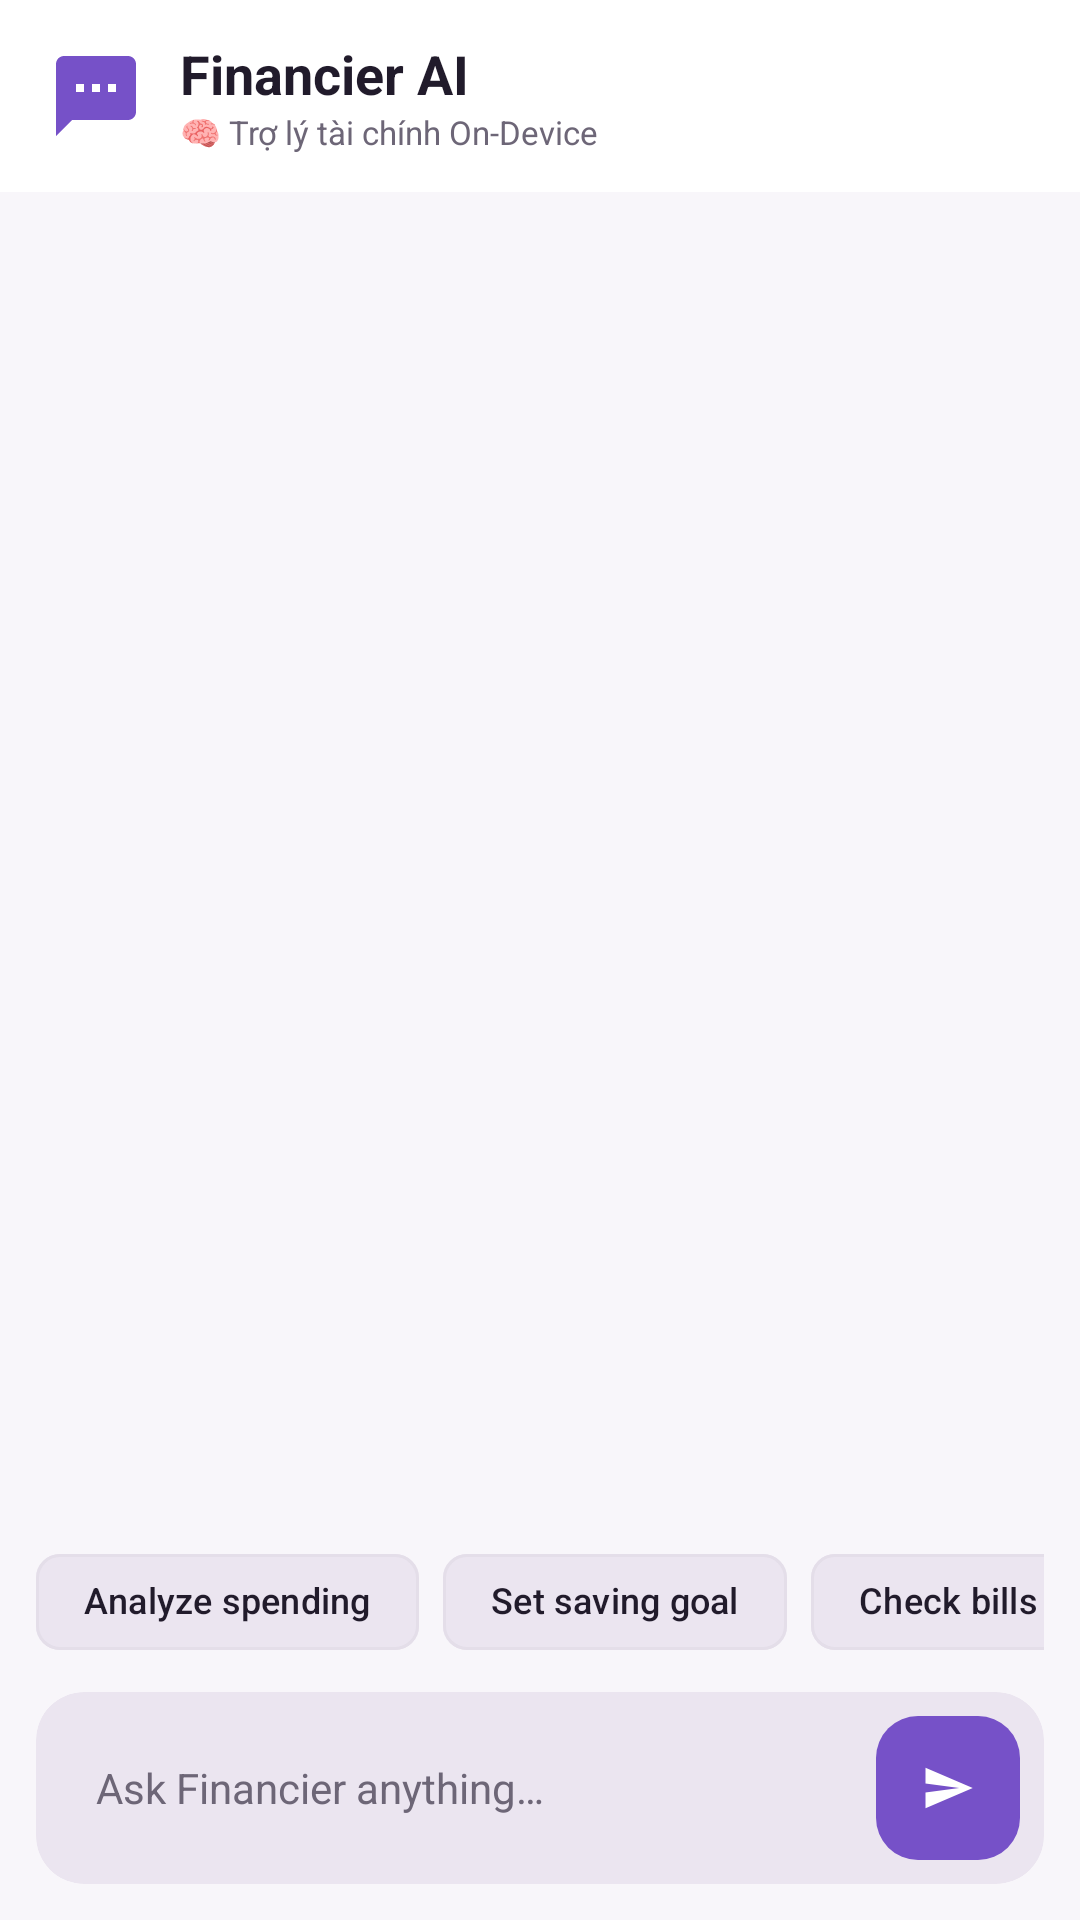

This screen was rendered from an Android layout file. Write that file and the resources it references.
<!-- AndroidManifest.xml: application theme Theme.Financier -->
<!-- res/layout/fragment_ai_chat.xml -->
<?xml version="1.0" encoding="utf-8"?>
<LinearLayout xmlns:android="http://schemas.android.com/apk/res/android"
    xmlns:app="http://schemas.android.com/apk/res-auto"
    android:layout_width="match_parent"
    android:layout_height="match_parent"
    android:orientation="vertical"
    android:background="@color/background">

    
    <LinearLayout
        android:layout_width="match_parent"
        android:layout_height="64dp"
        android:orientation="horizontal"
        android:gravity="center_vertical"
        android:paddingHorizontal="16dp"
        android:background="@color/surface">

        <ImageView
            android:layout_width="32dp"
            android:layout_height="32dp"
            android:src="@drawable/ic_nav_ai"
            app:tint="@color/primary"
            android:layout_marginEnd="12dp"
            android:contentDescription="@string/ai_title"/>

        <LinearLayout
            android:layout_width="0dp"
            android:layout_height="wrap_content"
            android:layout_weight="1"
            android:orientation="vertical">

            <TextView
                android:id="@+id/tv_ai_title"
                android:layout_width="wrap_content"
                android:layout_height="wrap_content"
                android:text="@string/ai_title"
                android:textSize="18sp"
                android:textStyle="bold"
                android:textColor="@color/on_surface"/>

            <TextView
                android:id="@+id/tv_ai_mode_status"
                android:layout_width="wrap_content"
                android:layout_height="wrap_content"
                android:text="🧠 Trợ lý tài chính On-Device"
                android:textSize="11sp"
                android:textColor="@color/on_surface_variant"/>
        </LinearLayout>

        <ImageButton
            android:id="@+id/btn_ai_settings"
            android:layout_width="40dp"
            android:layout_height="40dp"
            android:background="?attr/selectableItemBackgroundBorderless"
            android:src="@drawable/ic_key"
            app:tint="@color/primary"
            android:padding="8dp"
            android:layout_marginEnd="4dp"
            android:contentDescription="Cài đặt Gemini API Key" />

        <com.google.android.material.progressindicator.CircularProgressIndicator
            android:id="@+id/progress_ai"
            android:layout_width="24dp"
            android:layout_height="24dp"
            android:indeterminate="true"
            app:indicatorColor="@color/primary"
            app:trackThickness="3dp"
            android:visibility="gone"/>
    </LinearLayout>

    
    <androidx.recyclerview.widget.RecyclerView
        android:id="@+id/rv_chat"
        android:layout_width="match_parent"
        android:layout_height="0dp"
        android:layout_weight="1"
        android:paddingHorizontal="12dp"
        android:paddingVertical="8dp"
        android:clipToPadding="false"/>

    
    <HorizontalScrollView
        android:layout_width="match_parent"
        android:layout_height="wrap_content"
        android:scrollbars="none"
        android:paddingHorizontal="12dp"
        android:paddingVertical="6dp">
        <LinearLayout
            android:layout_width="wrap_content"
            android:layout_height="wrap_content"
            android:orientation="horizontal">

            <com.google.android.material.chip.Chip
                android:id="@+id/chip_analyze"
                android:layout_width="wrap_content"
                android:layout_height="48dp"
                android:text="@string/chip_analyze"
                android:textColor="@color/on_surface"
                android:textSize="12sp"
                app:chipBackgroundColor="@color/surface_container_high"
                app:chipStrokeColor="@color/outline_variant"
                app:chipStrokeWidth="1dp"
                android:layout_marginEnd="8dp"/>

            <com.google.android.material.chip.Chip
                android:id="@+id/chip_saving"
                android:layout_width="wrap_content"
                android:layout_height="48dp"
                android:text="@string/chip_saving"
                android:textColor="@color/on_surface"
                android:textSize="12sp"
                app:chipBackgroundColor="@color/surface_container_high"
                app:chipStrokeColor="@color/outline_variant"
                app:chipStrokeWidth="1dp"
                android:layout_marginEnd="8dp"/>

            <com.google.android.material.chip.Chip
                android:id="@+id/chip_bills"
                android:layout_width="wrap_content"
                android:layout_height="48dp"
                android:text="@string/chip_bills"
                android:textColor="@color/on_surface"
                android:textSize="12sp"
                app:chipBackgroundColor="@color/surface_container_high"
                app:chipStrokeColor="@color/outline_variant"
                app:chipStrokeWidth="1dp"/>
        </LinearLayout>
    </HorizontalScrollView>

    
    <androidx.cardview.widget.CardView
        android:layout_width="match_parent"
        android:layout_height="64dp"
        android:layout_marginHorizontal="12dp"
        android:layout_marginBottom="12dp"
        app:cardBackgroundColor="@color/surface_container_high"
        app:cardCornerRadius="16dp"
        app:cardElevation="0dp">

        <LinearLayout
            android:layout_width="match_parent"
            android:layout_height="match_parent"
            android:orientation="horizontal"
            android:gravity="center_vertical"
            android:paddingHorizontal="8dp">

            <EditText
                android:id="@+id/et_input"
                android:layout_width="0dp"
                android:layout_height="match_parent"
                android:layout_weight="1"
                android:background="@null"
                android:paddingHorizontal="12dp"
                android:hint="@string/ai_hint"
                android:textColor="@color/on_surface"
                android:textColorHint="@color/on_surface_variant"
                android:textSize="14sp"
                android:imeOptions="actionSend"
                android:inputType="text"/>

            <com.google.android.material.button.MaterialButton
                android:id="@+id/btn_send"
                android:layout_width="48dp"
                android:layout_height="48dp"
                android:insetTop="0dp"
                android:insetBottom="0dp"
                android:padding="0dp"
                app:icon="@drawable/ic_send"
                app:iconGravity="textStart"
                app:iconPadding="0dp"
                app:backgroundTint="@color/primary"
                app:iconTint="@color/on_primary"
                app:cornerRadius="14dp"
                android:contentDescription="@string/send_message" />
        </LinearLayout>
    </androidx.cardview.widget.CardView>

</LinearLayout>
<!-- resources referenced by this layout -->
<resources>
  <color name="background">#F8F6FA</color>
  <color name="on_primary">#FFFFFF</color>
  <color name="on_surface">#211B2B</color>
  <color name="on_surface_variant">#6D6677</color>
  <color name="outline_variant">#E4DEE9</color>
  <color name="primary">#7651C8</color>
  <color name="surface">#FFFFFF</color>
  <color name="surface_container_high">#EBE5F0</color>
  <!-- drawable ic_nav_ai (drawable) -->
  <vector xmlns:android="http://schemas.android.com/apk/res/android" android:height="24dp" android:width="24dp" android:viewportWidth="24" android:viewportHeight="24">
      <path android:fillColor="#FFFFFF" android:pathData="M20,2H4c-1.1,0-2,0.9-2,2v18l4,-4h14c1.1,0 2,-0.9 2,-2V4c0,-1.1-0.9,-2-2,-2zM9,11H7V9h2v2zM13,11h-2V9h2v2zM17,11h-2V9h2v2z"/>
  </vector>
  <!-- drawable ic_send (drawable) -->
  <vector xmlns:android="http://schemas.android.com/apk/res/android" android:height="24dp" android:width="24dp" android:viewportWidth="24" android:viewportHeight="24">
      <path android:fillColor="#FFFFFF" android:pathData="M2.01,21L23,12 2.01,3 2,10l15,2-15,2z"/>
  </vector>
  <string name="ai_hint">Ask Financier anything…</string>
  <string name="ai_title">Financier AI</string>
  <string name="chip_analyze">Analyze spending</string>
  <string name="chip_bills">Check bills</string>
  <string name="chip_saving">Set saving goal</string>
  <string name="send_message">Send message</string>
  <style name="Theme.Financier" parent="Base.Theme.Financier">
          <item name="android:windowLightStatusBar" tools:targetApi="23">true</item>
      </style>
  <color name="primary_container">#EAE0FF</color>
  <color name="on_primary_container">#281252</color>
  <color name="secondary">#9A4771</color>
  <color name="on_secondary">#FFFFFF</color>
  <color name="secondary_container">#F4DCE8</color>
  <color name="on_secondary_container">#4B102B</color>
  <color name="tertiary">#16877F</color>
  <color name="on_tertiary">#FFFFFF</color>
  <color name="tertiary_container">#B9EFE3</color>
  <color name="on_tertiary_container">#003B36</color>
  <color name="error">#B8324B</color>
  <color name="on_error">#FFFFFF</color>
  <color name="error_container">#F8DCE1</color>
  <color name="on_error_container">#410002</color>
  <color name="on_background">#211B2B</color>
  <color name="outline">#77707F</color>
  <color name="status_bar">#F8F6FA</color>
  <color name="surface_container_lowest">#FFFFFF</color>
  <style name="ShapeSmall" parent="">
          <item name="cornerFamily">rounded</item>
          <item name="cornerSize">8dp</item>
      </style>
  <style name="ShapeMedium" parent="">
          <item name="cornerFamily">rounded</item>
          <item name="cornerSize">12dp</item>
      </style>
  <style name="ShapeLarge" parent="">
          <item name="cornerFamily">rounded</item>
          <item name="cornerSize">16dp</item>
      </style>
</resources>
